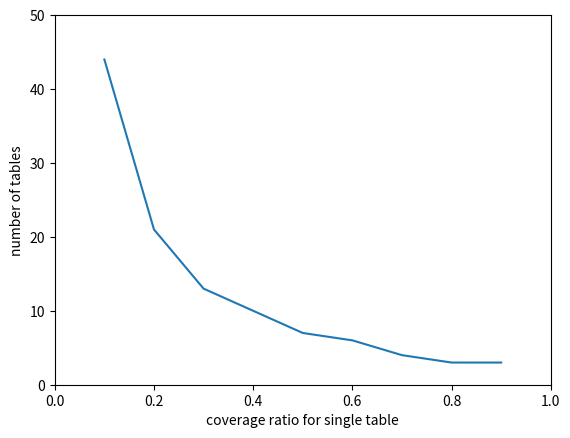

Recreate this plot in Python.
import matplotlib.pyplot as plt

x = [0.1, 0.2, 0.3, 0.4, 0.5, 0.6, 0.7, 0.8, 0.9] 
y = [44, 21, 13, 10, 7, 6, 4, 3, 3]

plt.plot(x, y)
plt.axis([0, 1, 0, 50])
plt.ylabel('number of tables')
plt.xlabel('coverage ratio for single table')
plt.show()

